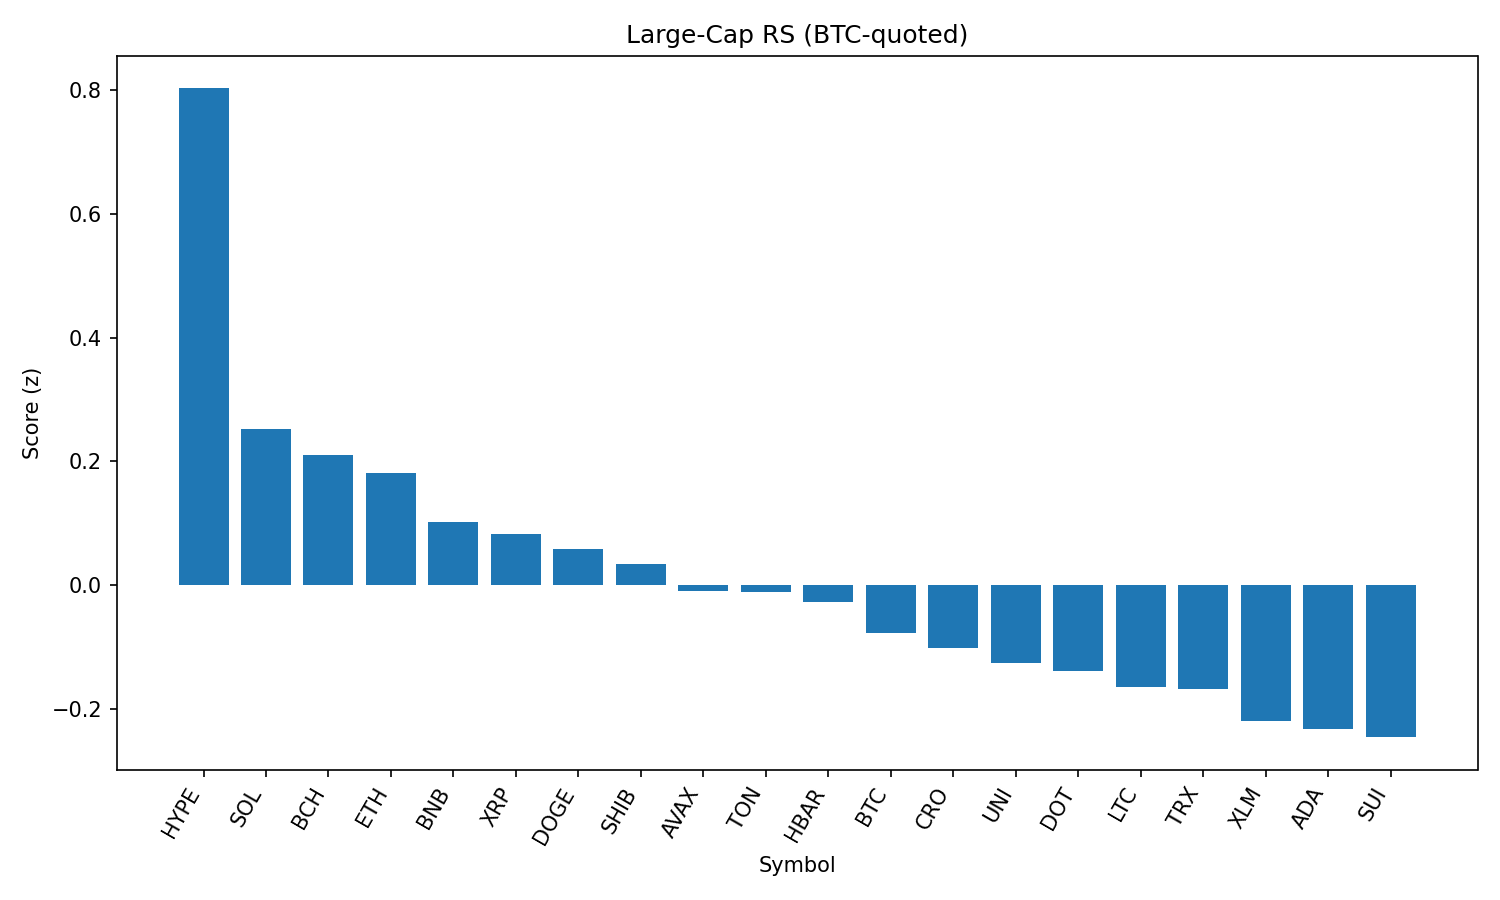

Source data for this figure (header and first rows):
rank, name, symbol, price_btc, price_usd, pct_1h_btc, pct_24h_btc, pct_7d_btc, market_cap_rank, market_cap_usd, volume_usd, score
1, Hyperliquid, HYPE, 0.0004533, 50.33, 0.2496, 10.64, 23.25, 13, 16771473950, 525830630, 0.8032
2, Solana, SOL, 0.001822, 202.2, -0.1463, 6.426, 14.43, 6, 109332646003, 8997931398, 0.2517
3, Bitcoin Cash, BCH, 0.005006, 555.7, 0.3252, 1.901, 2.741, 21, 11068021181, 302605032, 0.2097
4, Ethereum, ETH, 0.04131, 4586, -0.02501, 2.793, 12.29, 2, 553436504137, 40478968436, 0.1805
5, BNB, BNB, 0.007736, 858.8, 0.1747, 1.103, 5.203, 5, 119613007271, 1316548796, 0.1017
6, XRP, XRP, 2.703e-05, 3.0, 0.06343, 1.907, 6.014, 3, 178469087179, 6479676756, 0.08307
7, Dogecoin, DOGE, 1.98e-06, 0.2199, -0.0698, 3.688, 5.662, 9, 33132717157, 2013124179, 0.05888
8, Shiba Inu, SHIB, 1.12588e-10, 1.25e-05, 0.02326, 2.173, 4.392, 29, 7367534925, 197350186, 0.03453
9, Avalanche, AVAX, 0.0002197, 24.39, -0.2405, 3.903, 9.187, 22, 10302318783, 571704319, -0.009202
10, Toncoin, TON, 2.87e-05, 3.19, 0.1531, 0.2513, 0.4474, 27, 8181640178, 151844987, -0.01143
11, Hedera, HBAR, 2.16e-06, 0.2401, 0.01021, 0.8926, 4.781, 23, 10177486373, 253285955, -0.028
12, Bitcoin, BTC, 1.0, 111031, 0.0, 0.0, 0.0, 1, 2211434651606, 38749498994, -0.0775
13, Cronos, CRO, 1.98e-06, 0.2194, -3.366, 36.16, 57.44, 30, 7346544307, 968010606, -0.1026
14, Uniswap, UNI, 8.941e-05, 9.93, -0.05412, 0.9946, -0.06879, 34, 5958547124, 440309179, -0.1253
15, Polkadot, DOT, 3.489e-05, 3.87, -0.2054, 1.613, 5.123, 35, 5896019005, 236882189, -0.1391
16, Litecoin, LTC, 0.001019, 113.2, -0.179, 1.601, 1.494, 26, 8630202648, 591079310, -0.1643
17, TRON, TRX, 3.15e-06, 0.3493, -0.1146, 0.2992, 2.344, 10, 33065095889, 1077147532, -0.1682
18, Stellar, XLM, 3.47e-06, 0.3857, 0.01318, -1.863, -0.9279, 19, 12107551428, 393639348, -0.2199
19, Cardano, ADA, 7.75e-06, 0.8599, -0.308, 1.458, 3.539, 11, 31362155621, 1490570491, -0.2328
20, Sui, SUI, 3.098e-05, 3.44, -0.1796, -0.1219, 1.145, 20, 12080843632, 1225032771, -0.2461
21, Chainlink, LINK, 0.0002167, 24.06, -0.4076, 3.229, 0.3882, 14, 16308672008, 1658840696, -0.2579
